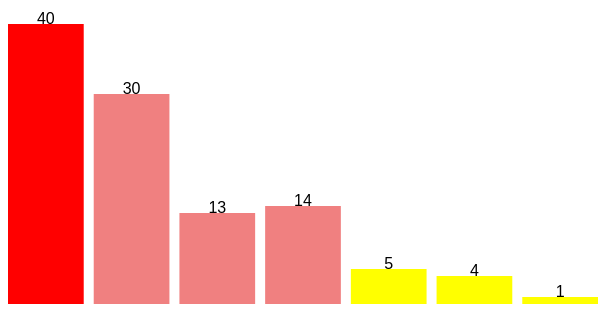
D3 v7 page, settled after 360 driven frames (6 s of simulated time); the page loaded 1 data file(s).


// ── 2.4.js
// var w = 600;
// var h = 380;
// var padding = 10;

// var svg = d3.select("p")
//             .append("svg")
//             .attr("width", w)
//             .attr("height", h)
//             .attr("class", "img");

// d3.csv("animal.csv").then(function(data) {
//     console.log(data);
//     pet = data;

//     barChart(pet);
// })

// function barChart(){
//     svg.selectAll("rect")
//         .data(pet)
//         .enter()
//         .append("rect")
//         .attr("x", function(d, i) {
//             return i * (w / pet.length);
//         })
//         .attr("y", function(d) {
//             return 350 - (d.animal *7);
//         })
//         .attr("width", function (d) {
//             return (w / pet.length) - 10; 
//         })
//         .attr("height", function(d) {
//             return d.animal * 7;
//         })
//         .style("fill", function(d) {
//             if (d.animal < 10) {
//                 return d3.color("yellow");
//             } else if ( 10 < d.animal && d.animal <= 30) {
//                 return d3.color("LightCoral");
//             } else if (d.animal > 30) {
//                 return d3.color("Red");
//             }
//         });

//         svg.selectAll("text") 
//            .data(pet)
//            .enter()
//            .append("text")
//            .text(function(d) {
//             return d.animal;
//            })
//            .attr("x", function(d, i) {
//             return i * (w / pet.length) + 35;
//            })
//            .attr("y", function(d) {
//             return 350 - (d.animal *7);
//            })
//            .attr("text-anchor", "middle")
        
// }

var padding = 10;

var svg = d3.select("p")
            .append("svg")
            .attr("class", "img");

d3.csv("animal.csv").then(function(data) {
    console.log(data);
    pet = data;

    // Find the maximum value in the 'animal' column
    var maxAnimal = d3.max(pet, function(d) {
        return +d.animal;
    });

    // Set dynamic width and height based on the maximum value
    var w = 600;
    var h = maxAnimal * 8;

    svg.attr("width", w)
       .attr("height", h);

    barChart(pet, w, h);
})

function barChart(data, width, height){
    svg.selectAll("rect")
        .data(data)
        .enter()
        .append("rect")
        .attr("x", function(d, i) {
            return i * (width / data.length);
        })
        .attr("y", function(d) {
            return height - (d.animal * 7);
        })
        .attr("width", function (d) {
            return (width / data.length) - 10;
        })
        .attr("height", function(d) {
            return d.animal * 7;
        })
        .style("fill", function(d) {
            if (d.animal < 10) {
                return d3.color("yellow");
            } else if (10 < d.animal && d.animal <= 30) {
                return d3.color("LightCoral");
            } else if (d.animal > 30) {
                return d3.color("Red");
            }
        });

    svg.selectAll("text")
       .data(data)
       .enter()
       .append("text")
       .text(function(d) {
            return d.animal;
       })
       .attr("x", function(d, i) {
            return i * (width / data.length) + (((width / data.length) - 10) / 2);
       })
       .attr("y", function(d) {
            return height - (d.animal * 7);
       })
       .attr("text-anchor", "middle");
}


### data: animal.csv
animal
40
30
13
14
5
4
1